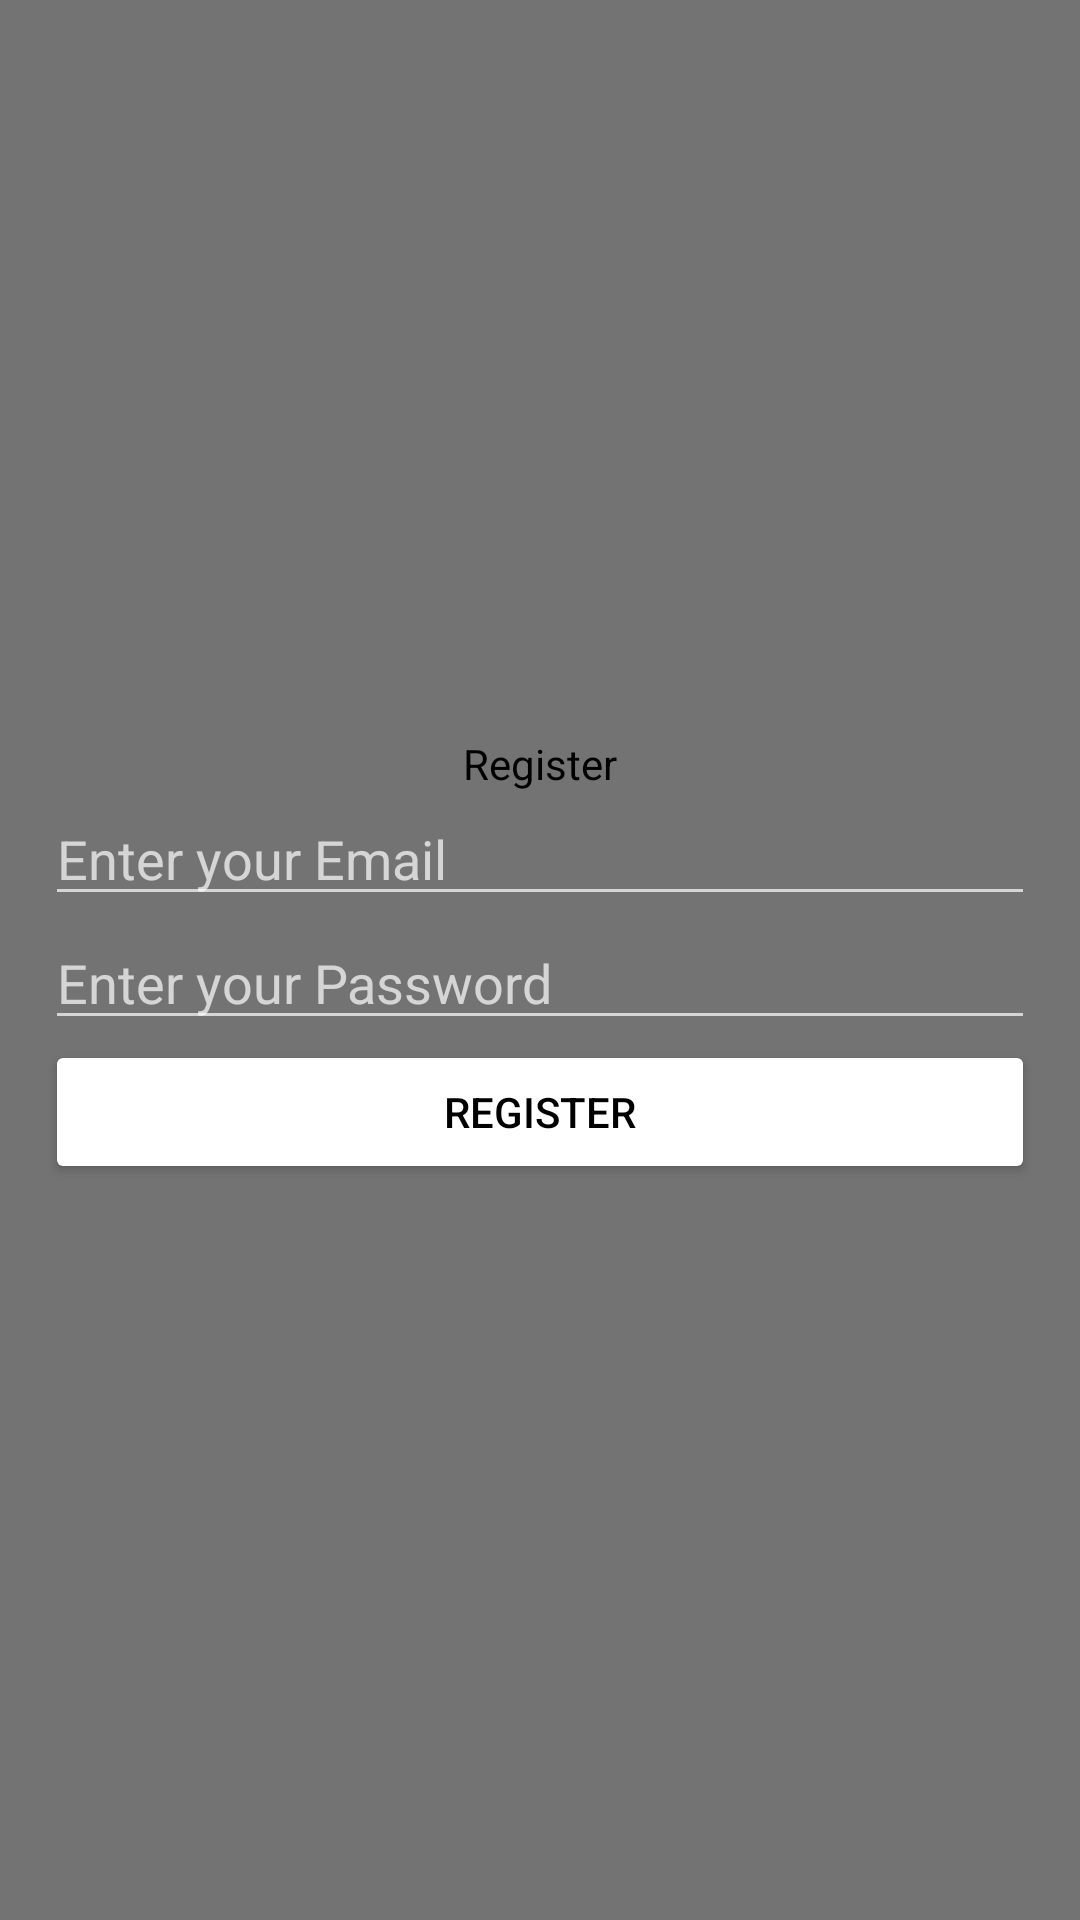

Layout XML and referenced resources for this Android screen:
<!-- AndroidManifest.xml: application theme Theme.MaterialComponents.NoActionBar -->
<!-- res/layout/activity_register.xml -->
<?xml version="1.0" encoding="utf-8"?>
<LinearLayout xmlns:android="http://schemas.android.com/apk/res/android"
    xmlns:app="http://schemas.android.com/apk/res-auto"
    xmlns:tools="http://schemas.android.com/tools"
    android:layout_width="match_parent"
    android:layout_height="match_parent"
    android:gravity="center_vertical"
    android:orientation="vertical"
    android:background="#CD8C8A8A"
    android:padding="15dp"
    tools:context=".RegisterActivity">



    
    <TextView
        android:layout_gravity="center"
        android:layout_width="wrap_content"
        android:layout_height="wrap_content"
        android:text="Register"
        android:textColor="@color/black"/>

    
    <EditText
        android:id="@+id/email"
        android:layout_width="match_parent"
        android:layout_height="wrap_content"
        android:hint="Enter your Email" />

    
    <EditText
        android:id="@+id/passwd"
        android:layout_width="match_parent"
        android:layout_height="wrap_content"
        android:hint="Enter your Password"
        android:inputType="textPassword" />

    
    <Button
        android:id="@+id/btnregister"
        android:layout_width="match_parent"
        android:layout_height="wrap_content"
        android:text="Register"
        android:backgroundTint="@color/white"
        android:textColor="@color/black"/>

    
    <ProgressBar
        android:id="@+id/progressbar"
        android:layout_width="wrap_content"
        android:layout_height="wrap_content"
        android:visibility ="gone" />
</LinearLayout>
<!-- resources referenced by this layout -->
<resources>
  <color name="black">#FF000000</color>
  <color name="white">#FFFFFFFF</color>
  
  
  
      // dots inactive colors
</resources>
